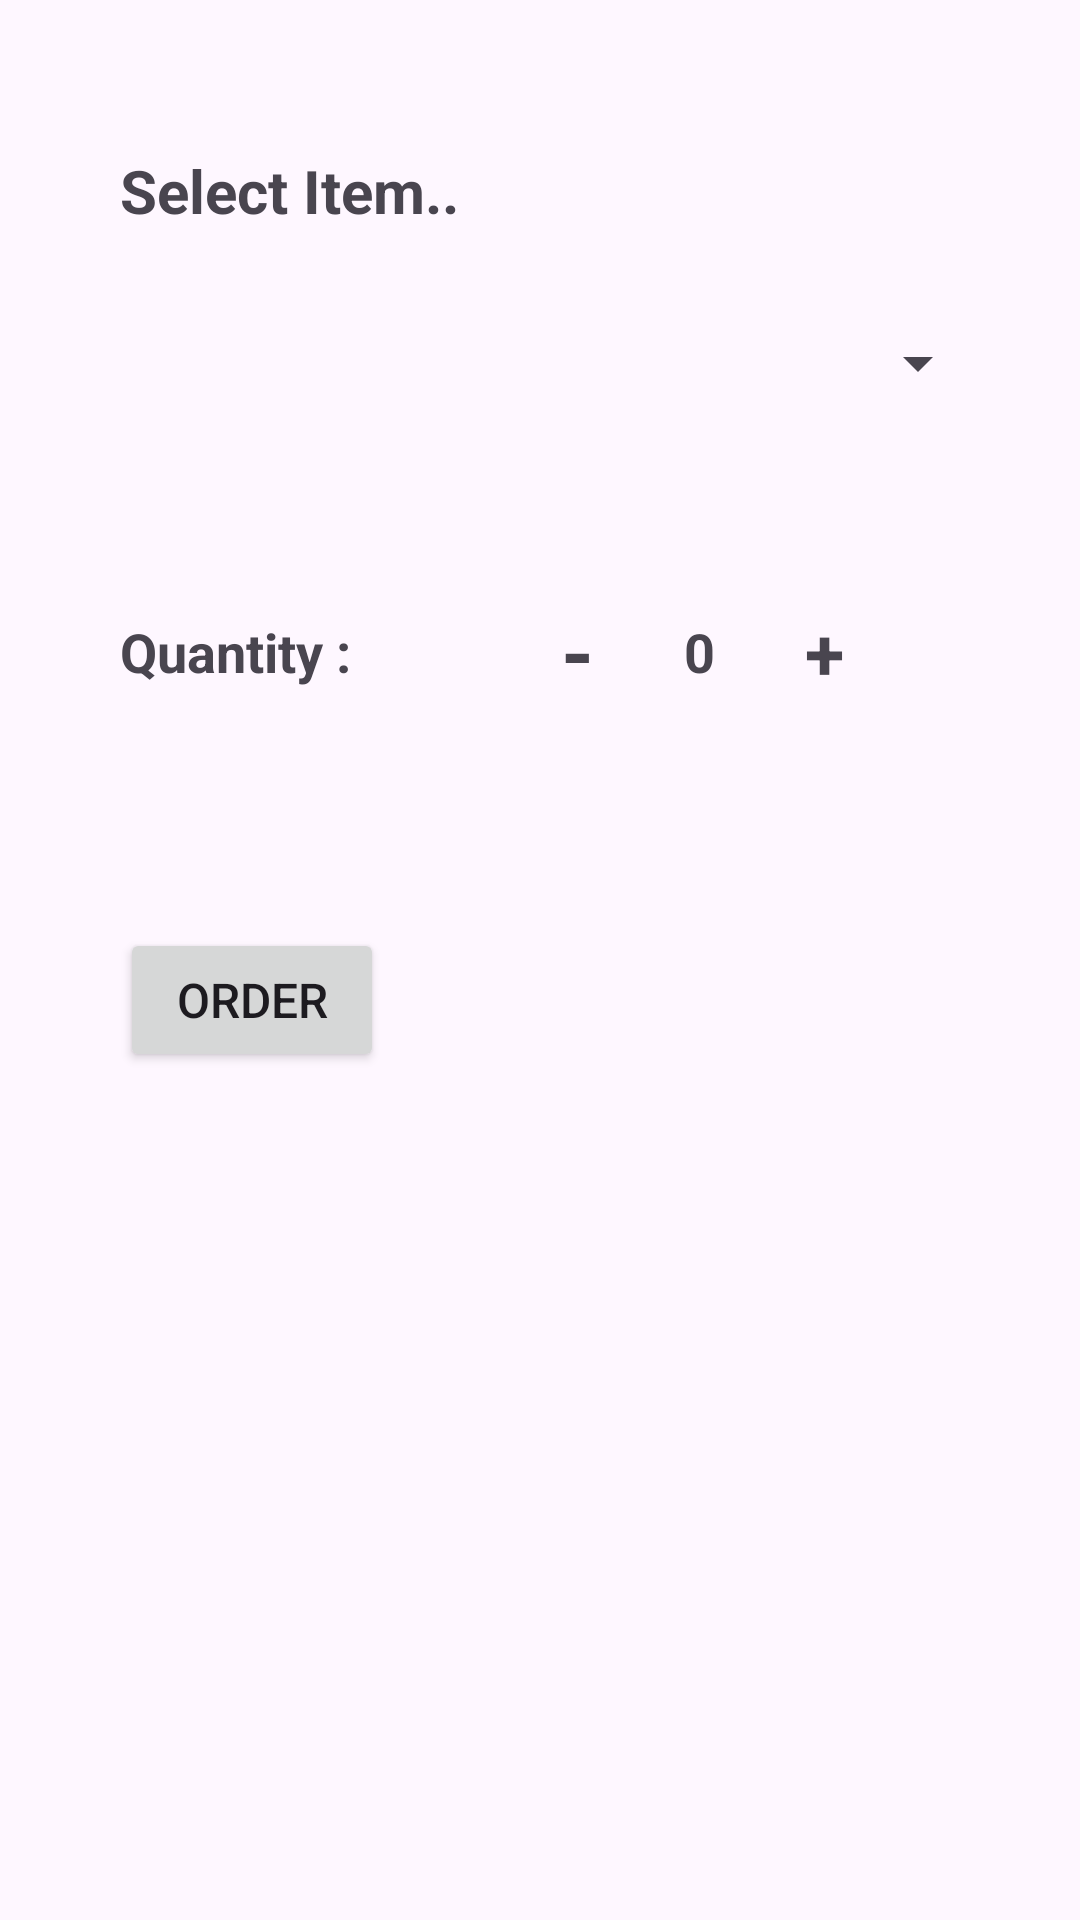

Reconstruct the res/layout file that produces this screen, plus the resources it refers to.
<!-- AndroidManifest.xml: application theme Theme.ListwithSpinner -->
<!-- res/layout/fragment_second.xml -->
<?xml version="1.0" encoding="utf-8"?>
<androidx.constraintlayout.widget.ConstraintLayout xmlns:android="http://schemas.android.com/apk/res/android"
    xmlns:app="http://schemas.android.com/apk/res-auto"
    xmlns:tools="http://schemas.android.com/tools"
    android:layout_width="match_parent"
    android:layout_height="match_parent"
    tools:context=".fragments.secondFragment">

    <TextView
        android:id="@+id/selectItem"
        android:layout_width="wrap_content"
        android:layout_height="wrap_content"
        android:layout_marginStart="40dp"
        android:layout_marginTop="50dp"
        android:text="@string/select_item"
        android:textSize="20sp"
        android:textStyle="bold"
        app:layout_constraintStart_toStartOf="parent"
        app:layout_constraintTop_toTopOf="parent" />

    <Spinner
        android:id="@+id/spinnerItem"
        android:layout_width="match_parent"
        android:layout_height="48dp"
        android:layout_marginStart="10dp"
        android:layout_marginTop="20dp"
        android:layout_marginEnd="30dp"
        app:layout_constraintEnd_toEndOf="parent"
        app:layout_constraintStart_toStartOf="parent"
        app:layout_constraintTop_toBottomOf="@+id/selectItem" />

    <LinearLayout
        android:id="@+id/counter"
        android:layout_width="match_parent"
        android:layout_height="wrap_content"
        android:layout_marginTop="20dp"
        android:gravity="center_vertical"
        android:orientation="horizontal"
        app:layout_constraintEnd_toEndOf="parent"
        app:layout_constraintStart_toStartOf="parent"
        app:layout_constraintTop_toBottomOf="@+id/spinnerItem">

        <TextView
            android:id="@+id/qty"
            android:layout_width="wrap_content"
            android:layout_height="wrap_content"
            android:text="@string/quantity"
            android:layout_margin="40dp"
            android:textSize="18sp"
            android:textStyle="bold"/>
        <TextView
            android:id="@+id/dec"
            android:layout_width="wrap_content"
            android:layout_height="wrap_content"
            android:text="@string/dec"
            android:layout_margin="10dp"
            android:padding="20dp"
            android:textSize="28sp"
            android:textStyle="bold"/>
        <TextView
            android:id="@+id/counting"
            android:layout_width="wrap_content"
            android:layout_height="wrap_content"
            android:text="@string/_0"
            android:textSize="18sp"
            android:textStyle="bold"/>
        <TextView
            android:id="@+id/inc"
            android:layout_margin="10dp"
            android:layout_width="wrap_content"
            android:layout_height="wrap_content"
            android:text="@string/inc"
            android:textSize="24sp"
            android:padding="20dp"
            android:textStyle="bold"/>
    </LinearLayout>

    <Button
        android:id="@+id/Order"
        android:layout_width="wrap_content"
        android:layout_height="wrap_content"
        android:layout_marginStart="40dp"
        android:layout_marginTop="40dp"
        android:text="@string/order"
        android:textSize="16sp"
        android:paddingVertical="2dp"
        app:layout_constraintStart_toStartOf="parent"
        app:layout_constraintTop_toBottomOf="@+id/counter" />
</androidx.constraintlayout.widget.ConstraintLayout>
<!-- resources referenced by this layout -->
<resources>
  <string name="_0">0</string>
  <string name="dec">-</string>
  <string name="inc">+</string>
  <string name="order">Order</string>
  <string name="quantity">Quantity :</string>
  <string name="select_item">Select Item..</string>
  <style name="Theme.ListwithSpinner" parent="Base.Theme.ListwithSpinner">
  
      </style>
  <style name="Base.Theme.ListwithSpinner" parent="Theme.Material3.DayNight">
          <item name="colorPrimary">@color/my_light_primary</item>
  
      </style>
  <color name="my_light_primary">#006064</color>
</resources>
